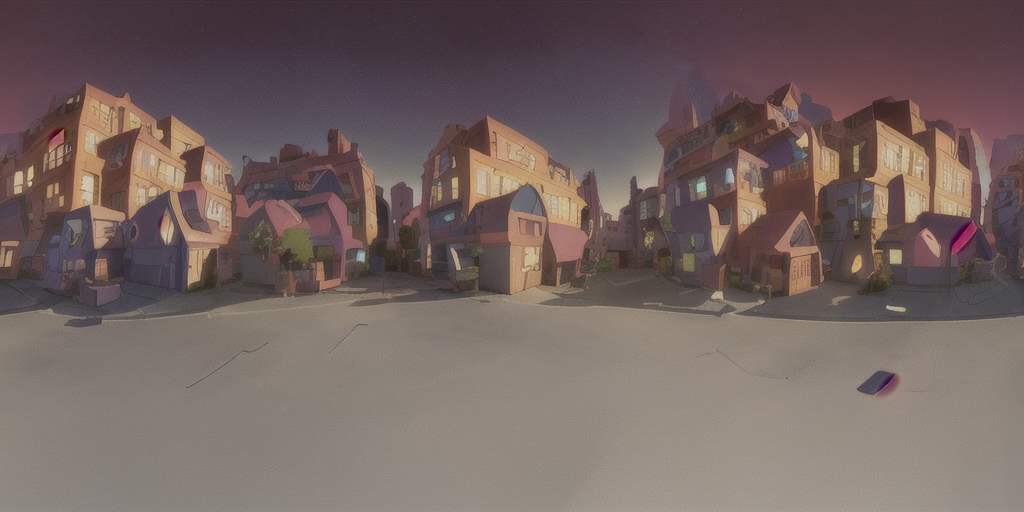
Generation parameters embedded in this image by AUTOMATIC1111 Stable Diffusion web UI or a fork of it (Forge, ...) (PNG 'parameters' text chunk):
sunset neighborhood  background matte from the cartoon invader zim, volumetric lighting, dramatic lighting, (sunset), refraction, (((monoscopic 360 vr))), ((hdri))

Steps: 33, Sampler: DPM++ 2M Karras, CFG scale: 7, Seed: 1492266195, Size: 1024x512, Model hash: d6548414b4, Model: disneyPixarCartoon_v10, Tile X: True, Tile Y: False, Start Tiling From Step: 0, Stop Tiling After Step: -1, ControlNet 0: "preprocessor: lineart_standard (from white bg & black line), model: control_v11p_sd15_lineart [43d4be0d], weight: 1.5, starting/ending: (0, 0.22), resize mode: Crop and Resize, pixel perfect: True, control mode: Balanced, preprocessor params: (512, 64, 64)", ControlNet 1: "preprocessor: reference_only, model: None, weight: 1, starting/ending: (0.29, 0.67), resize mode: Crop and Resize, pixel perfect: True, control mode: Balanced, preprocessor params: (64, 0.5, 64)", Version: v1.5.2